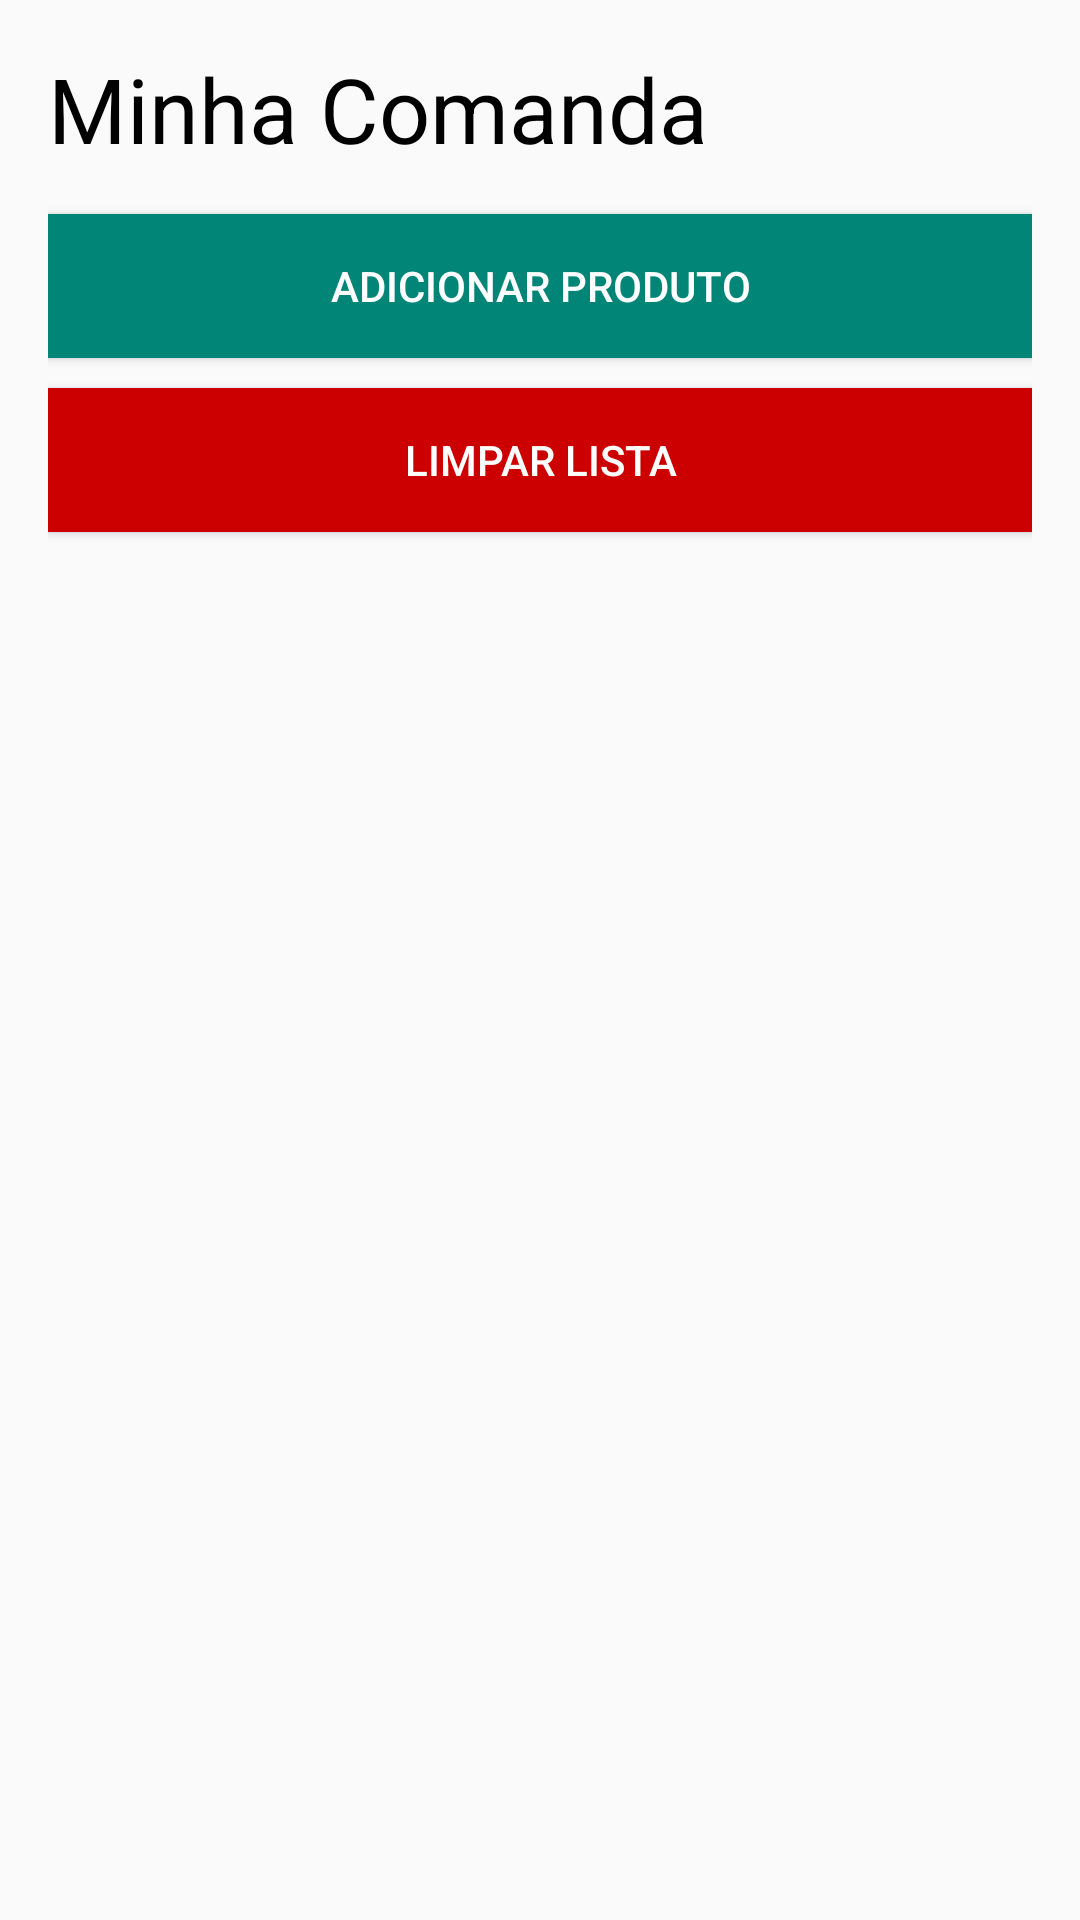

The Android layout XML behind this screen, and the referenced resources:
<!-- AndroidManifest.xml: application theme AppTheme -->
<!-- res/layout/activity_comanda.xml -->
<?xml version="1.0" encoding="utf-8"?>

<LinearLayout xmlns:android="http://schemas.android.com/apk/res/android"
    xmlns:tools="http://schemas.android.com/tools"
    android:layout_width="match_parent"
    android:layout_height="match_parent"
    android:background="@drawable/appbackground"
    android:orientation="vertical"
    android:padding="16dp"
    tools:context=".view.ComandaActivity">

    <TextView
        android:layout_width="match_parent"
        android:layout_height="wrap_content"
        android:layout_marginBottom="15dp"
        android:text="@string/LABEL_minhaComanda"
        android:textColor="@color/black"
        android:textSize="30sp" />

    <Button
        android:id="@+id/btnAddProduto"
        android:layout_width="match_parent"
        android:layout_height="wrap_content"
        android:layout_marginBottom="10dp"
        style="@style/btnGreen"
        android:text="@string/FIELD_addProduto" />

    <Button
        android:id="@+id/btnLimpar"
        android:layout_width="match_parent"
        android:layout_height="wrap_content"
        android:layout_marginBottom="15dp"
        style="@style/btnRed"
        android:text="@string/FIELD_btnLimparLista" />

    <TextView
        android:id="@+id/tvValor"
        android:layout_width="match_parent"
        android:layout_height="wrap_content"
        android:textSize="25sp"
        android:visibility="gone" />

    <ListView
        android:id="@+id/lvComanda"
        android:layout_width="match_parent"
        android:layout_height="wrap_content"
        android:layout_marginTop="15dp"
        android:layout_marginBottom="15dp" />

</LinearLayout>
<!-- resources referenced by this layout -->
<resources>
  <color name="black">#000</color>
  <string name="FIELD_addProduto">Adicionar Produto</string>
  <string name="FIELD_btnLimparLista">Limpar Lista</string>
  <string name="LABEL_minhaComanda">Minha Comanda</string>
  <style name="btnGreen">
          <item name="android:background">@color/colorPrimary</item>
          <item name="android:textColor">@color/white</item>
      </style>
  <style name="btnRed">
          <item name="android:background">@color/red</item>
          <item name="android:textColor">@color/white</item>
      </style>
  <style name="AppTheme" parent="Theme.AppCompat.Light.DarkActionBar">
          
          <item name="colorPrimary">@color/colorPrimary</item>
          <item name="colorPrimaryDark">@color/colorPrimaryDark</item>
          <item name="colorAccent">@color/colorAccent</item>
      </style>
  <color name="colorPrimary">#008577</color>
  <color name="white">#ffffff</color>
  <color name="red">#cc0000</color>
  <color name="colorPrimaryDark">#00574B</color>
  <color name="colorAccent">#D81B60</color>
</resources>
